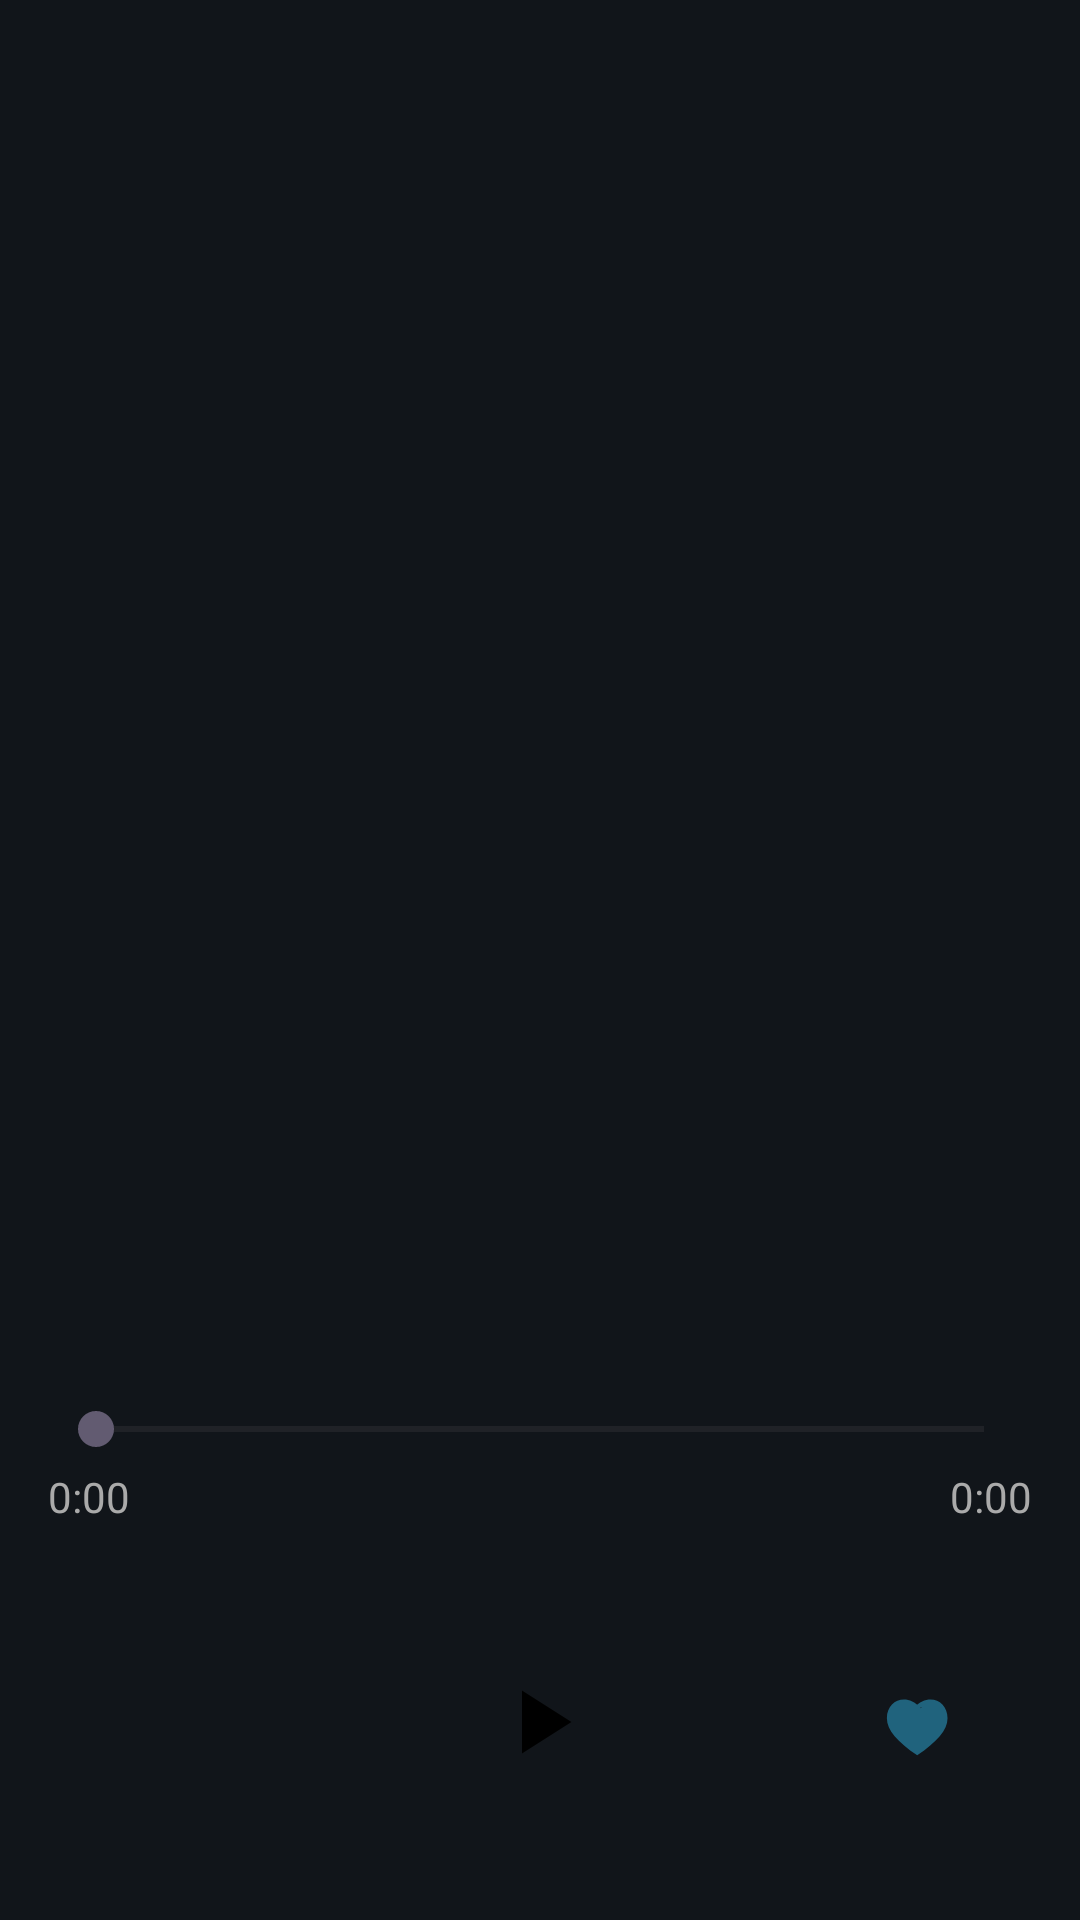

Here is an Android app screen rendered from its layout file. Give the layout XML and the strings, colors and styles it references.
<!-- AndroidManifest.xml: application theme Theme.RUNNR -->
<!-- res/layout/fragment_full_player.xml -->
<?xml version="1.0" encoding="utf-8"?>
<LinearLayout xmlns:android="http://schemas.android.com/apk/res/android"
    xmlns:app="http://schemas.android.com/apk/res-auto"
    android:orientation="vertical"
    android:background="@color/Richblack"
    android:layout_width="match_parent"
    android:layout_height="match_parent"
    android:gravity="center_horizontal"
    android:padding="16dp">

    <LinearLayout
        android:layout_width="match_parent"
        android:layout_height="wrap_content"
        android:orientation="horizontal"
        android:gravity="end"
        android:layout_marginTop="16dp"
        android:layout_marginBottom="16dp">

        <ImageView
            android:id="@+id/fullPlayerDownloadBtn"
            android:layout_width="28dp"
            android:layout_height="28dp"
            android:src="@drawable/ic_download"
            app:tint="@android:color/white" />
    </LinearLayout>

    <ImageView
        android:id="@+id/fullPlayerImage"
        android:layout_width="200dp"
        android:layout_height="200dp"
        android:scaleType="centerCrop"
        android:layout_marginTop="100dp"
        android:layout_marginBottom="24dp" />

    <TextView
        android:id="@+id/fullPlayerTitle"
        android:layout_width="match_parent"
        android:layout_height="wrap_content"
        android:textColor="@android:color/white"
        android:textStyle="bold"
        android:textSize="18sp"
        android:maxLines="1"
        android:ellipsize="end" />

    <TextView
        android:id="@+id/fullPlayerSubtitle"
        android:layout_width="match_parent"
        android:layout_height="wrap_content"
        android:textColor="#AAAAAA"
        android:textSize="14sp"
        android:maxLines="1"
        android:ellipsize="end"
        android:layout_marginBottom="24dp" />

    <SeekBar
        android:id="@+id/fullPlayerSeekBar"
        android:layout_width="match_parent"
        android:layout_height="wrap_content" />

    <LinearLayout
        android:layout_width="match_parent"
        android:layout_height="wrap_content"
        android:orientation="horizontal"
        android:layout_marginTop="4dp"
        android:layout_marginBottom="16dp"
        android:weightSum="1">

        <TextView
            android:id="@+id/fullPlayerCurrentTime"
            android:layout_width="wrap_content"
            android:layout_height="wrap_content"
            android:textColor="#AAAAAA"
            android:text="0:00" />

        <TextView
            android:id="@+id/fullPlayerTotalTime"
            android:layout_width="wrap_content"
            android:layout_height="wrap_content"
            android:textColor="#AAAAAA"
            android:text="0:00"
            android:layout_gravity="end"
            android:layout_weight="1"
            android:gravity="end" />
    </LinearLayout>

    <RelativeLayout
        android:layout_width="match_parent"
        android:layout_height="wrap_content"
        android:paddingTop="16dp"
        android:paddingBottom="16dp">

        <ImageView
            android:id="@+id/fullPlayerLikeBtn"
            android:layout_width="68dp"
            android:layout_height="68dp"
            android:layout_alignParentEnd="true"
            android:layout_marginEnd="3dp"
            android:layout_marginTop="7dp"
            android:src="@drawable/ic_heart_outline"
            />

        <FrameLayout
            android:layout_width="72dp"
            android:layout_height="72dp"
            android:layout_centerHorizontal="true"
            android:background="@drawable/bg_circle_button">

            <ImageView
                android:id="@+id/fullPlayerPlayPause"
                android:layout_width="36dp"
                android:layout_height="36dp"
                android:layout_gravity="center"
                android:src="@drawable/ic_play"
                app:tint="@color/black" />
        </FrameLayout>
    </RelativeLayout>
</LinearLayout>
<!-- resources referenced by this layout -->
<resources>
  <color name="Richblack">#11151A</color>
  <color name="black">#FF000000</color>
  <!-- drawable ic_heart_outline (drawable) -->
  <vector xmlns:android="http://schemas.android.com/apk/res/android"
      android:width="88dp" android:height="88dp"
      android:viewportWidth="24" android:viewportHeight="24">
      <path
          android:fillColor="@color/Paynegray"
          android:pathData="M12.1,8.64l-.1.1l-.11,-.11C10.14,6.68 7.5,7.6 7.5,10.05c0,1.57 1.4,3.1 4.0,4.9c2.6,-1.8 4.0,-3.33 4.0,-4.9c0,-2.45 -2.64,-3.37 -4.4,-1.41z"/>
  </vector>
  <!-- drawable ic_play (drawable) -->
  <vector xmlns:android="http://schemas.android.com/apk/res/android" android:height="24dp" android:tint="@color/Charcoal" android:viewportHeight="24" android:viewportWidth="24" android:width="24dp">
        
      <path android:fillColor="@android:color/white" android:pathData="M8,5v14l11,-7z"/>
      
  </vector>
  <style name="Theme.RUNNR" parent="Base.Theme.RUNNR" />
  <color name="Paynegray">#20637D</color>
  <color name="Charcoal">#1E3B4C</color>
  <style name="Base.Theme.RUNNR" parent="Theme.Material3.DayNight.NoActionBar">
          
          
      </style>
</resources>
